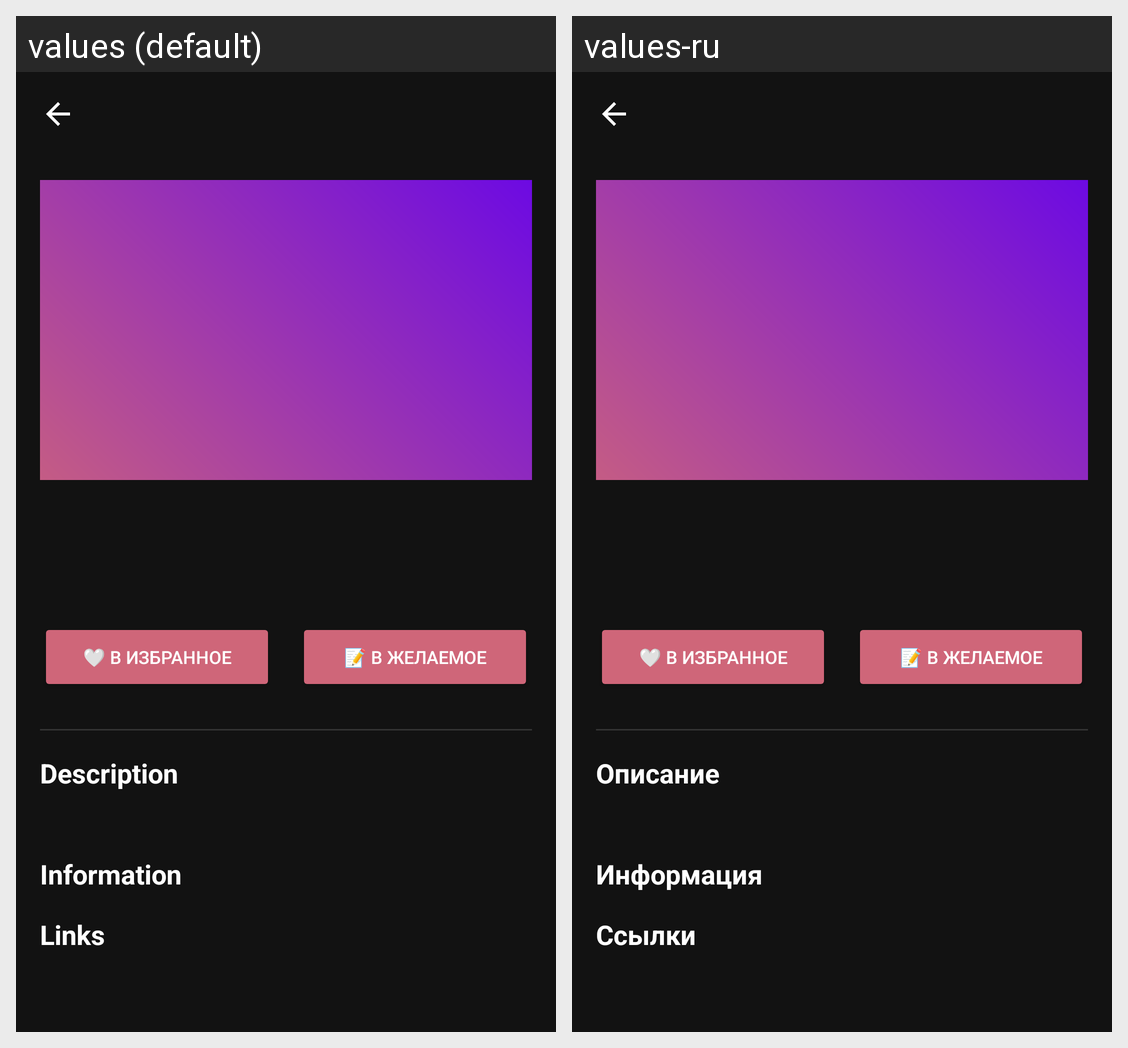

The Android screen above is rendered under two locales of the same app. Produce the string resources it draws, with the default and per-locale values.
Android screen res/layout/activity_game_detail.xml rendered under 2 locales, left to right: values (default), values-ru. Device: Nexus 5 (rendered at 1080×1920; each locale shown at half size, 540×960, under a caption strip naming it); theme Theme.GameTrends_Dark.
Strings drawn on this screen, with the default value and each locale's value (text and hints the layout hard-codes, and strings that could not be matched under every locale, appear in the picture but are not listed):

description
  values: Description
  values-ru: Описание

information
  values: Information
  values-ru: Информация

links
  values: Links
  values-ru: Ссылки
